Run: headless pygame with SDL's dummy video driver; simulated clock (each Clock.tick advances the game by its frame time, no real sleeping); random seed 0; keys injected as events and as key.get_pressed() state; no mouse input.
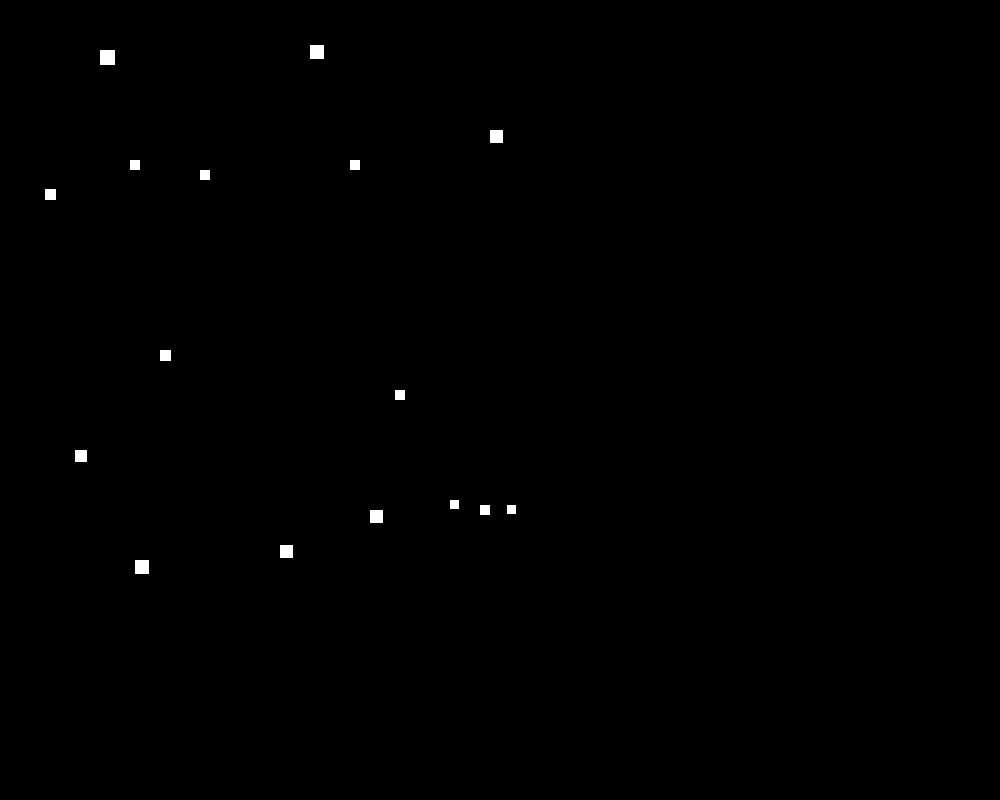
Frame 1 of 4 · flips 1–60 · no input
Frame 2 of 4 · flips 61–180 · tapped SPACE, RETURN · held RIGHT (→), D · screen unchanged from frame 1, image omitted
Frame 3 of 4 · flips 181–300 · held DOWN (↓), S · screen unchanged from frame 2, image omitted
Frame 4 of 4 · flips 301–420 · held LEFT (←), A, UP (↑), W · screen unchanged from frame 3, image omitted

The pygame program that drew these frames:

import pygame

pygame.init()  # initialize pygame

screen_width = 1000
screen_height = 800
white = pygame.Color(255, 255, 255)

screen = pygame.display.set_mode((screen_width, screen_height)) # get_mode: create and return display surface object

def draw_star(x, y, brightness):
    pygame.draw.rect(screen, white, (x, y, brightness, brightness))

gemini = [
    (100, 50, 15),
    (130, 160, 10),
    (45, 189, 11),
    (200, 170, 10),
    (160, 350, 11),
    (75, 450, 12),
    (135, 560, 14),
    (280, 545, 13),

    (350, 160, 10),
    (310, 45, 14),
    (490, 130, 13),
    (395, 390, 10),
    (370, 510, 13),
    (450, 500, 9),
    (480, 505, 10),
    (507, 505, 9)
]

# Keep graphics window open
done = False
while not done:
    for event in pygame.event.get():
        if event.type == pygame.QUIT:  # pygame.QUIT is an event triggered when there is an attempt tp close the window
            done = True
    for star in gemini:
        draw_star(*star)
    pygame.display.update()
pygame.quit()
